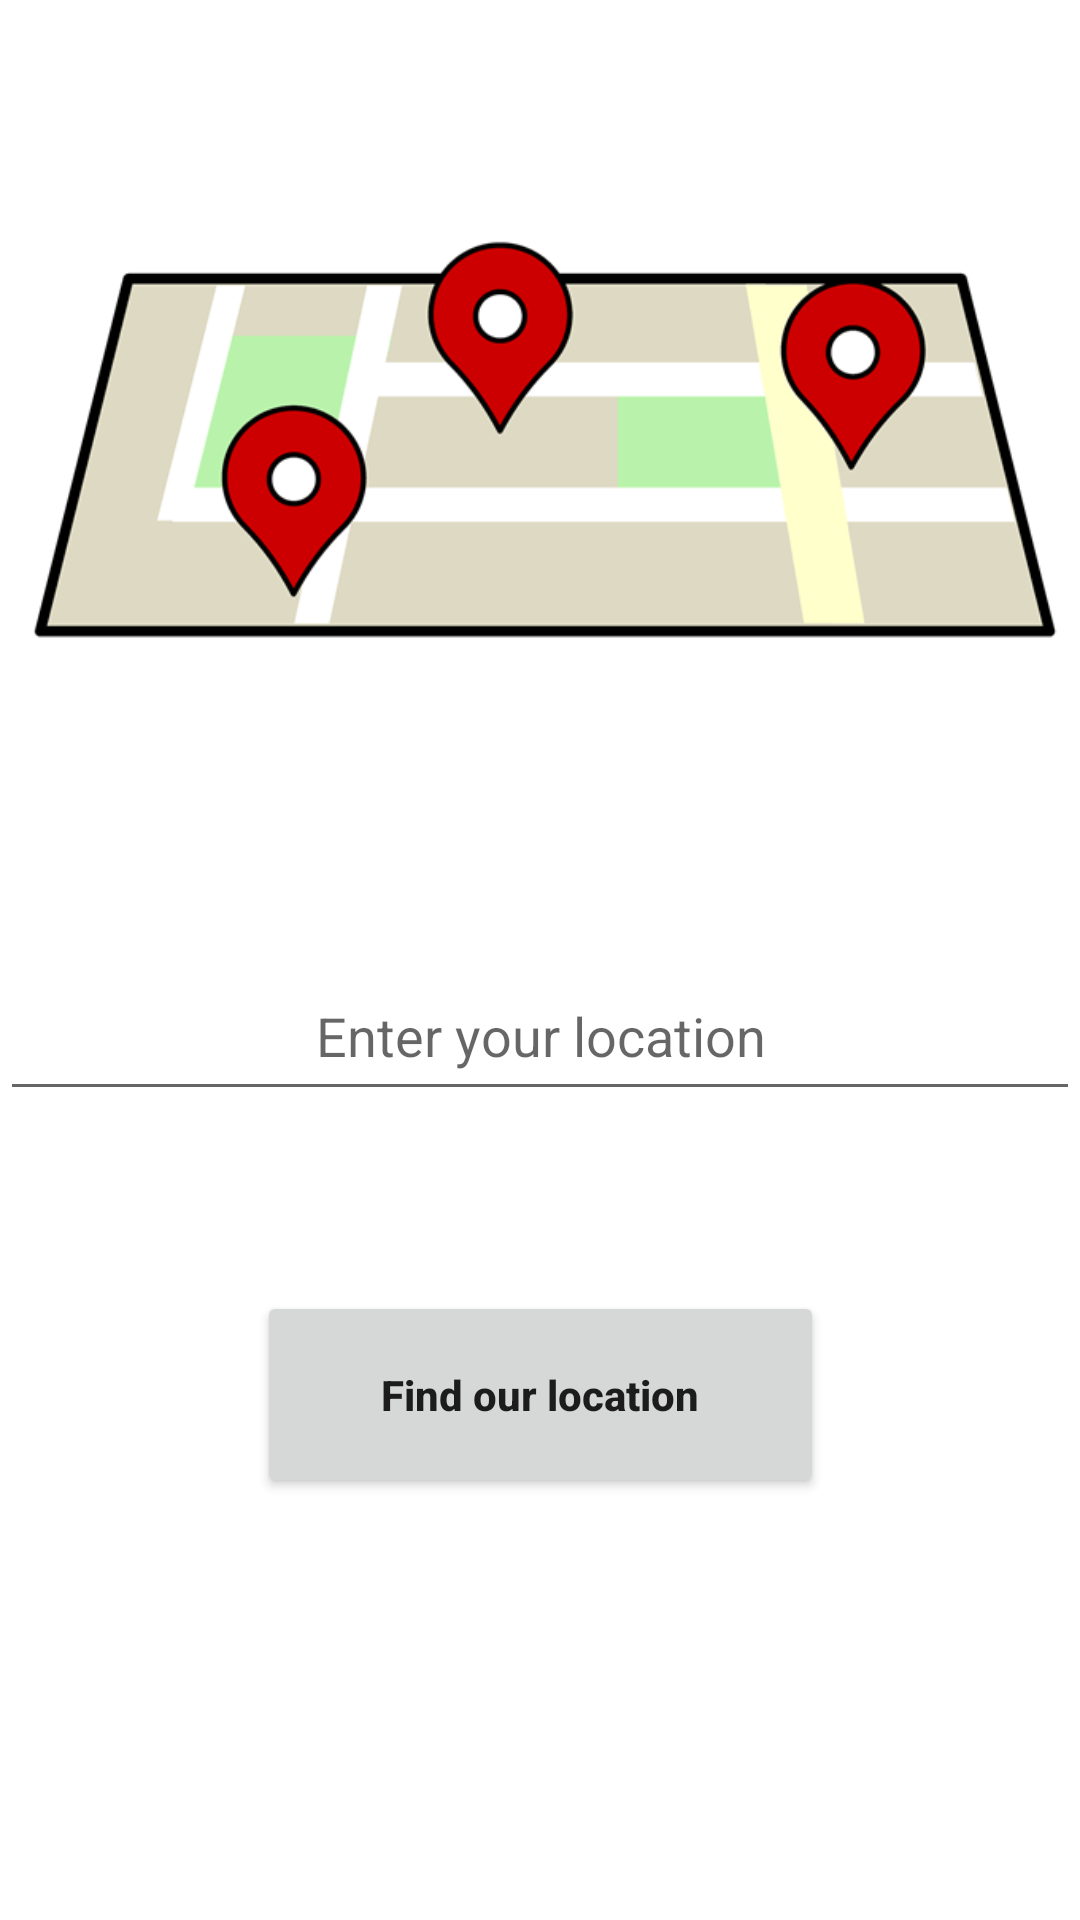

Layout XML and referenced resources for this Android screen:
<!-- AndroidManifest.xml: application theme Theme.420FlowerShop -->
<!-- res/layout/fragment_map.xml -->
<?xml version="1.0" encoding="utf-8"?>
<androidx.constraintlayout.widget.ConstraintLayout xmlns:android="http://schemas.android.com/apk/res/android"
    xmlns:app="http://schemas.android.com/apk/res-auto"
    xmlns:tools="http://schemas.android.com/tools"
    android:layout_width="match_parent"
    android:layout_height="match_parent"
    tools:context=".ui.map.MapFragment">

    

    <ImageView
        android:id="@+id/map_img"
        android:layout_width="match_parent"
        android:layout_height="300dp"
        android:src="@drawable/map"
        app:layout_constraintEnd_toEndOf="parent"
        app:layout_constraintStart_toStartOf="parent"
        app:layout_constraintTop_toTopOf="parent" />

    <EditText
        android:id="@+id/edtFromLocation"
        android:layout_width="fill_parent"
        android:layout_height="wrap_content"
        android:layout_marginTop="20dp"
        android:ems="10"
        android:gravity="center_horizontal"
        android:hint="Enter your location"
        android:inputType="textPersonName"
        android:padding="13dp"
        app:layout_constraintEnd_toEndOf="parent"
        app:layout_constraintStart_toStartOf="parent"
        app:layout_constraintTop_toBottomOf="@+id/map_img"
        app:layout_constraintWidth_percent=".8" />

    <Button
        android:id="@+id/btnGetDirection"
        android:layout_width="189dp"
        android:layout_height="69dp"
        android:layout_marginTop="60dp"
        android:padding="14dp"
        android:text="Find our location"
        android:textAllCaps="false"
        android:textStyle="bold"
        app:layout_constraintEnd_toEndOf="parent"
        app:layout_constraintStart_toStartOf="parent"
        app:layout_constraintTop_toBottomOf="@+id/edtFromLocation">

    </Button>

</androidx.constraintlayout.widget.ConstraintLayout>
<!-- resources referenced by this layout -->
<resources>
  <!-- drawable map: png bitmap (drawable, 38920 bytes) -->
  <style name="Theme.420FlowerShop" parent="Theme.MaterialComponents.DayNight.DarkActionBar">
          
          <item name="colorPrimary">@color/purple_500</item>
          <item name="colorPrimaryVariant">@color/purple_700</item>
          <item name="colorOnPrimary">@color/white</item>
          
          <item name="colorSecondary">@color/teal_200</item>
          <item name="colorSecondaryVariant">@color/teal_700</item>
          <item name="colorOnSecondary">@color/black</item>
          
          <item name="android:statusBarColor">?attr/colorPrimaryVariant</item>
          
      </style>
  <!-- not gathered from this repository: default colours our renderer supplied (Android Studio template values) -->
  <color name="purple_500">#FF6200EE</color>
  <color name="purple_700">#FF3700B3</color>
  <color name="teal_200">#FF03DAC5</color>
  <color name="teal_700">#FF018786</color>
  <color name="black">#FF000000</color>
  <color name="white">#FFFFFFFF</color>
</resources>
